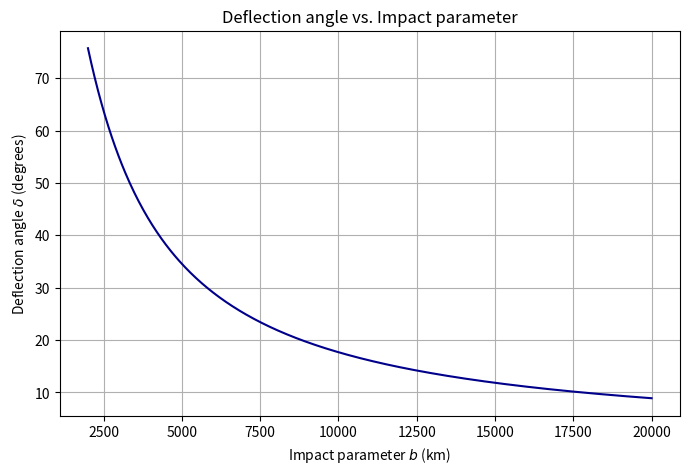

This figure's Python source:
import numpy as np
import matplotlib.pyplot as plt

G = 6.674e-11  # m^3 kg^-1 s^-2 
M = 5.972e24   # kg (mass of Earth)
vinf = 16.01e3  # m/s
b_vals = np.linspace(2e6, 2e7, 500) # Impact parameter range (m)
mu = G * M

alpha_squared = (b_vals**2 * vinf**4) / mu**2 # Calculate deflection angle in degrees
delta_rad = 2 * np.arcsin(1 / np.sqrt(1 + alpha_squared))
delta_deg = np.degrees(delta_rad)

# Plot
plt.figure(figsize=(8, 5)) 
plt.plot(b_vals / 1e3, delta_deg, color='darkblue')
plt.xlabel('Impact parameter $b$ (km)')
plt.ylabel('Deflection angle $\\delta$ (degrees)')
plt.title('Deflection angle vs. Impact parameter')
plt.grid(True)
plt.show()